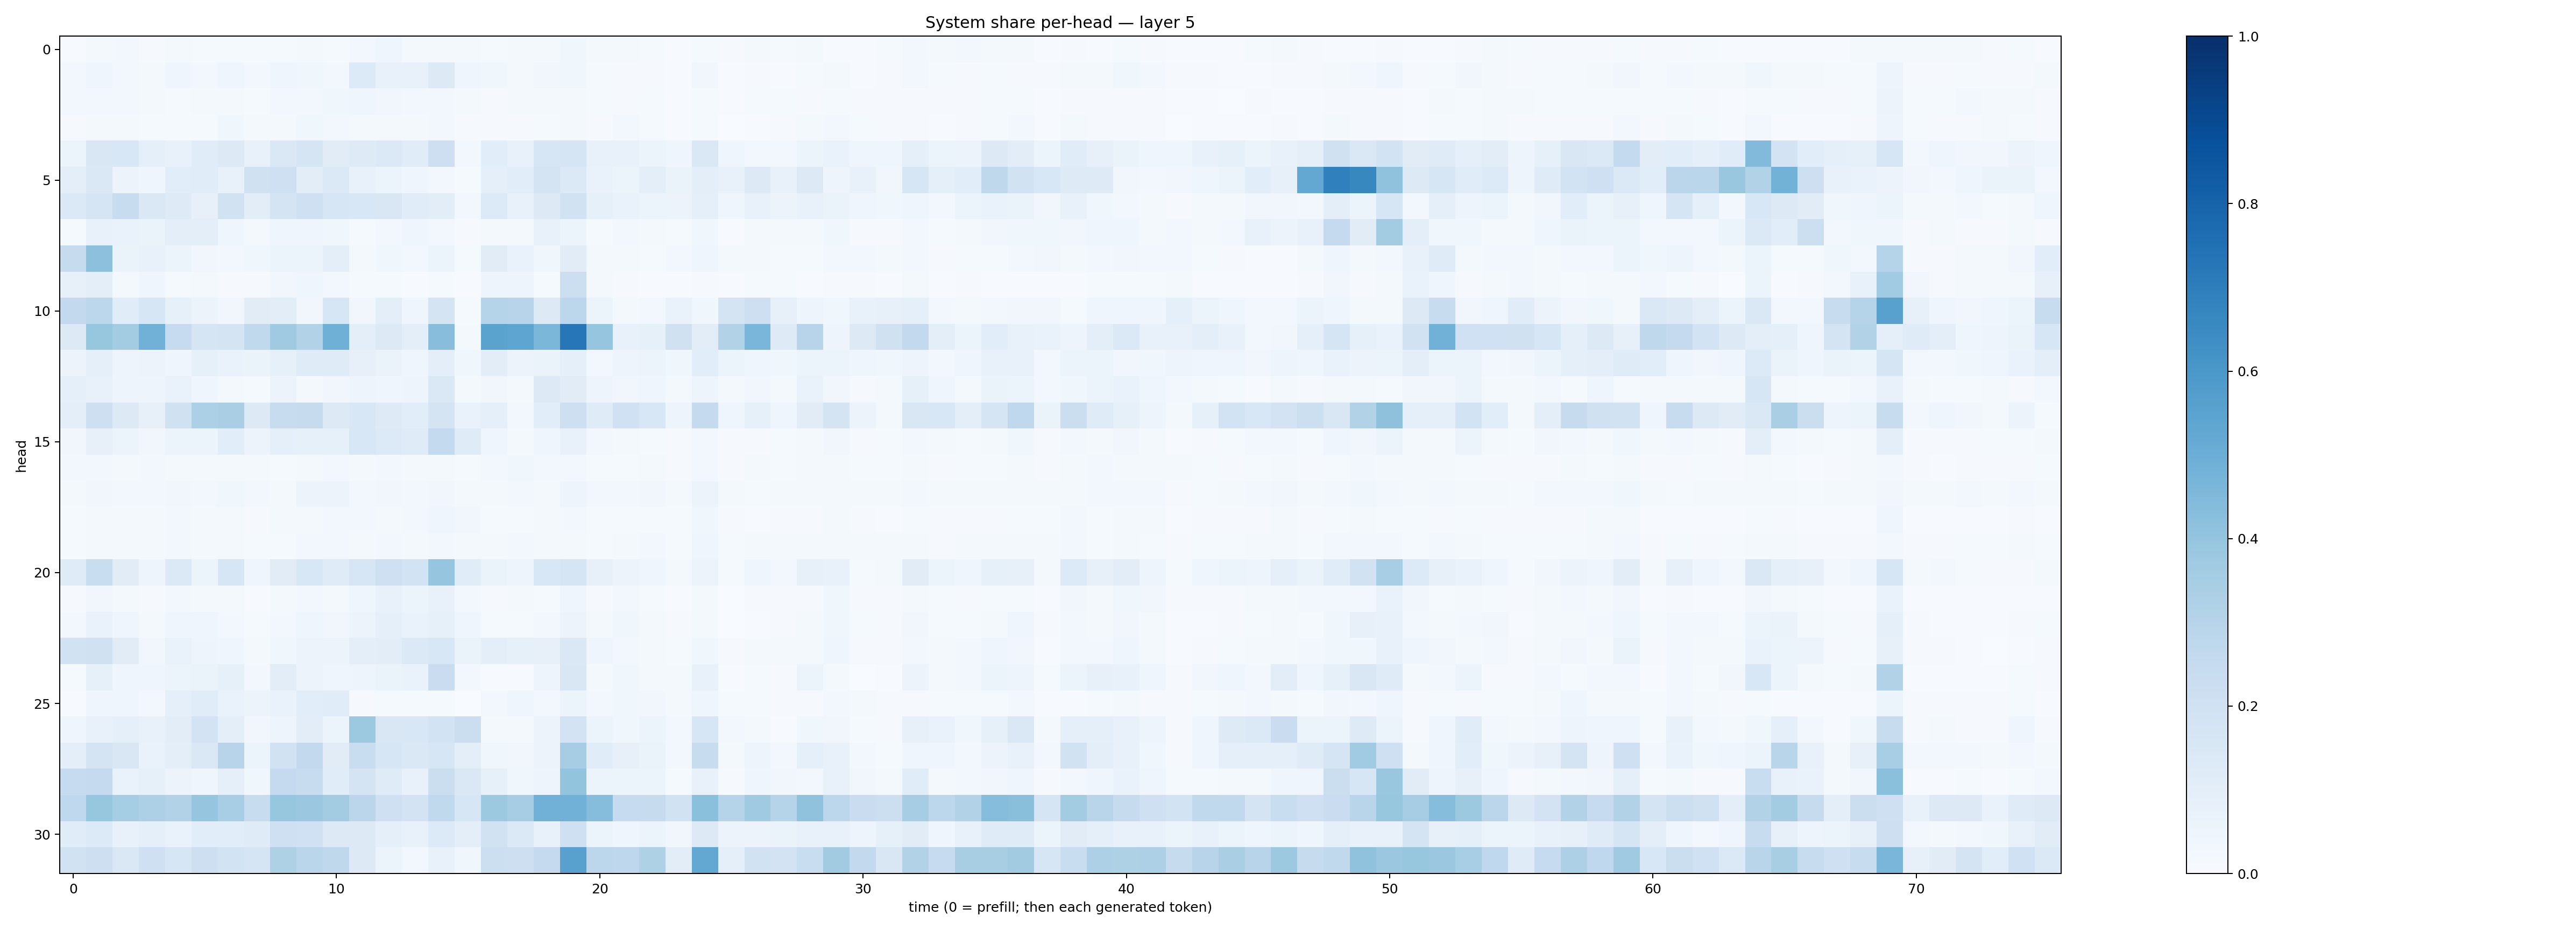

The file beside this chart, header and first rows:
0.006927582, 0.022506531, 0.02838947, 0.011632381, 0.02127668, 0.015478504, 0.015114631, 0.012804406, 0.013384284, 0.018211763, 0.014487732, 0.026630115, 0.041977152, 0.020771738, 0.020589529, 0.017370244, 0.012114721, 0.01702616, 0.019999037, 0.03516183, 0.018867506, 0.018297797, 0.015284438, 0.0063961856
0.02524, 0.04501, 0.02827, 0.01948, 0.04059, 0.02452, 0.03962, 0.02379, 0.03971, 0.03831, 0.02705, 0.1346, 0.07051, 0.07102, 0.1269, 0.04207, 0.03758, 0.01791, 0.03377, 0.03864, 0.0133, 0.01136, 0.01153, 0.007526
0.02762, 0.02707, 0.02374, 0.02199, 0.01499, 0.02014, 0.01617, 0.01241, 0.02747, 0.03058, 0.03611, 0.04615, 0.03366, 0.02447, 0.02896, 0.0175, 0.008323, 0.01638, 0.01633, 0.01977, 0.01383, 0.01062, 0.01179, 0.006999
0.01104, 0.01817, 0.01808, 0.01363, 0.01346, 0.01528, 0.0375, 0.02193, 0.01688, 0.03554, 0.02953, 0.01925, 0.01984, 0.01686, 0.02377, 0.01119, 0.01018, 0.008648, 0.0132, 0.02296, 0.0103, 0.02622, 0.01188, 0.003992
0.05388, 0.1486, 0.1536, 0.09347, 0.07345, 0.1163, 0.1319, 0.07183, 0.1429, 0.1705, 0.1118, 0.1224, 0.1388, 0.1137, 0.2148, 0.03058, 0.108, 0.07377, 0.1627, 0.1705, 0.07778, 0.07709, 0.05259, 0.04617
0.09929, 0.144, 0.05481, 0.0455, 0.1074, 0.1162, 0.07752, 0.1973, 0.2045, 0.1053, 0.139, 0.07155, 0.0531, 0.04623, 0.02416, 0.01264, 0.08967, 0.1075, 0.1788, 0.1382, 0.06871, 0.05883, 0.09422, 0.06369
0.1375, 0.1666, 0.2416, 0.148, 0.1213, 0.08075, 0.1926, 0.1053, 0.174, 0.205, 0.1568, 0.1551, 0.1506, 0.1151, 0.1024, 0.02411, 0.1329, 0.07536, 0.1325, 0.1909, 0.08525, 0.06937, 0.05919, 0.05812
0.01546, 0.07062, 0.06942, 0.06389, 0.09443, 0.09408, 0.04371, 0.01878, 0.04521, 0.04005, 0.03707, 0.01536, 0.03115, 0.04008, 0.02813, 0.01088, 0.02259, 0.01782, 0.07615, 0.05932, 0.0145, 0.02768, 0.02206, 0.01287
0.2433, 0.4148, 0.06588, 0.07222, 0.05096, 0.03442, 0.02833, 0.03778, 0.05465, 0.06239, 0.1011, 0.02205, 0.03816, 0.02364, 0.05989, 0.01213, 0.1096, 0.06906, 0.03874, 0.1104, 0.02132, 0.01775, 0.01481, 0.02379
0.07903, 0.09904, 0.02134, 0.03999, 0.01354, 0.01755, 0.01007, 0.008844, 0.0327, 0.04537, 0.02448, 0.0126, 0.01515, 0.004395, 0.01498, 0.004412, 0.04728, 0.04868, 0.01479, 0.2186, 0.0229, 0.009058, 0.005323, 0.007051
0.2602, 0.2794, 0.1156, 0.1588, 0.08302, 0.05513, 0.03213, 0.1129, 0.1016, 0.03422, 0.1606, 0.03141, 0.1008, 0.04399, 0.1783, 0.01176, 0.2987, 0.2931, 0.1263, 0.2798, 0.05429, 0.02333, 0.02435, 0.06761
0.1303, 0.3938, 0.358, 0.4824, 0.2478, 0.1675, 0.1732, 0.2651, 0.3687, 0.3094, 0.492, 0.09908, 0.129, 0.09677, 0.4293, 0.02333, 0.5482, 0.5375, 0.4587, 0.7232, 0.3979, 0.07116, 0.08414, 0.1975
0.05526, 0.09193, 0.05012, 0.05556, 0.0404, 0.08248, 0.06795, 0.06433, 0.08322, 0.1208, 0.1179, 0.07867, 0.06397, 0.04528, 0.09661, 0.03532, 0.1034, 0.0582, 0.06573, 0.09029, 0.02653, 0.05008, 0.05128, 0.03743
0.09364, 0.07159, 0.04948, 0.0505, 0.06843, 0.04256, 0.02227, 0.01538, 0.05764, 0.01691, 0.03191, 0.04917, 0.0409, 0.04951, 0.143, 0.02034, 0.03138, 0.02168, 0.1259, 0.1112, 0.05052, 0.03409, 0.04443, 0.02104
0.09895, 0.213, 0.1319, 0.07888, 0.1971, 0.3305, 0.3378, 0.1308, 0.2348, 0.2436, 0.1319, 0.1537, 0.1245, 0.1067, 0.1761, 0.07007, 0.0922, 0.02767, 0.1088, 0.2136, 0.119, 0.1993, 0.1526, 0.04797
0.03125, 0.08157, 0.05112, 0.03277, 0.05357, 0.05927, 0.1083, 0.05588, 0.08832, 0.08412, 0.08583, 0.1542, 0.1338, 0.1175, 0.2539, 0.1186, 0.04317, 0.02337, 0.04542, 0.07517, 0.02918, 0.01597, 0.01537, 0.01051
0.02496, 0.02722, 0.01834, 0.02397, 0.02276, 0.02249, 0.02184, 0.02077, 0.01281, 0.02162, 0.02366, 0.0191, 0.02379, 0.0192, 0.02309, 0.01487, 0.02638, 0.03784, 0.0236, 0.02956, 0.01185, 0.01556, 0.01866, 0.009053
0.01883, 0.03312, 0.02718, 0.02566, 0.03456, 0.02976, 0.03692, 0.02687, 0.02289, 0.05577, 0.05662, 0.02924, 0.03199, 0.02543, 0.03255, 0.02229, 0.01993, 0.0299, 0.02177, 0.04802, 0.03043, 0.02931, 0.03194, 0.01962
0.01191, 0.01568, 0.01675, 0.01743, 0.02402, 0.02279, 0.01846, 0.01068, 0.02199, 0.02274, 0.02697, 0.03053, 0.02219, 0.02463, 0.04152, 0.03294, 0.01175, 0.01491, 0.01586, 0.02657, 0.01209, 0.01481, 0.01352, 0.01212
0.01184, 0.02148, 0.01892, 0.01837, 0.02653, 0.02031, 0.02142, 0.012, 0.01558, 0.03024, 0.02581, 0.02031, 0.02657, 0.01983, 0.03065, 0.0217, 0.01799, 0.02848, 0.02341, 0.01991, 0.01229, 0.02267, 0.02488, 0.01477
0.12, 0.2335, 0.1106, 0.0475, 0.138, 0.05405, 0.1593, 0.0413, 0.1095, 0.1561, 0.1189, 0.161, 0.2035, 0.1842, 0.3948, 0.1142, 0.06558, 0.05016, 0.1529, 0.171, 0.08181, 0.05812, 0.04237, 0.02013
0.01137, 0.03383, 0.02072, 0.009509, 0.03003, 0.02331, 0.02088, 0.00647, 0.02148, 0.02515, 0.01569, 0.04112, 0.07691, 0.05965, 0.07457, 0.0278, 0.008153, 0.01608, 0.01433, 0.03947, 0.01118, 0.02792, 0.01224, 0.007768
0.0239, 0.06776, 0.04415, 0.0201, 0.04233, 0.04128, 0.02886, 0.01493, 0.02612, 0.04024, 0.03478, 0.05515, 0.08705, 0.06825, 0.08228, 0.04226, 0.01467, 0.01177, 0.02533, 0.05724, 0.01825, 0.03568, 0.02336, 0.01009
0.191, 0.1983, 0.1125, 0.03442, 0.06741, 0.04951, 0.04306, 0.02153, 0.03813, 0.05733, 0.05758, 0.1003, 0.1025, 0.139, 0.1537, 0.06511, 0.09752, 0.0848, 0.082, 0.1461, 0.04156, 0.02985, 0.01752, 0.01526
0.01195, 0.08529, 0.04244, 0.04169, 0.06081, 0.06639, 0.08214, 0.02426, 0.1054, 0.05727, 0.04562, 0.04908, 0.06307, 0.06695, 0.2267, 0.02475, 0.004478, 0.00749, 0.04721, 0.1507, 0.02248, 0.03571, 0.02301, 0.01575
0.007559, 0.04171, 0.04019, 0.03041, 0.08751, 0.1169, 0.06826, 0.05687, 0.06705, 0.1061, 0.116, 0.00966, 0.01463, 0.0141, 0.0142, 0.003159, 0.02885, 0.04174, 0.02532, 0.06045, 0.02538, 0.03624, 0.03383, 0.01617
0.04128, 0.0743, 0.09115, 0.07512, 0.1051, 0.1806, 0.1014, 0.03512, 0.05041, 0.1045, 0.05125, 0.3778, 0.1486, 0.1528, 0.1855, 0.226, 0.01751, 0.01822, 0.05585, 0.1804, 0.06213, 0.03696, 0.05265, 0.0297
0.09437, 0.1793, 0.1491, 0.06774, 0.09951, 0.1445, 0.2954, 0.06022, 0.19, 0.258, 0.1128, 0.2308, 0.161, 0.1454, 0.1635, 0.09884, 0.0374, 0.03233, 0.05548, 0.3507, 0.1166, 0.08112, 0.06623, 0.02479
0.25, 0.2518, 0.06952, 0.08311, 0.05678, 0.04499, 0.09238, 0.03652, 0.2526, 0.2361, 0.1159, 0.1758, 0.1204, 0.07566, 0.2223, 0.1463, 0.08352, 0.03878, 0.04832, 0.4006, 0.05249, 0.06066, 0.05437, 0.01423
0.2661, 0.3939, 0.3527, 0.3279, 0.314, 0.3947, 0.3471, 0.2395, 0.3935, 0.3809, 0.3586, 0.2818, 0.2047, 0.1835, 0.2628, 0.1593, 0.3784, 0.3482, 0.4824, 0.4835, 0.4303, 0.2487, 0.2447, 0.1907
0.1155, 0.1339, 0.07786, 0.09225, 0.0686, 0.1059, 0.1073, 0.1195, 0.2032, 0.2009, 0.1256, 0.13, 0.09146, 0.07486, 0.1367, 0.09877, 0.1885, 0.1374, 0.07531, 0.2062, 0.05088, 0.04649, 0.05385, 0.0338
0.1909, 0.2134, 0.1425, 0.209, 0.157, 0.2126, 0.1857, 0.1642, 0.3222, 0.2855, 0.2697, 0.1276, 0.06209, 0.03004, 0.07751, 0.03684, 0.216, 0.2141, 0.253, 0.5547, 0.279, 0.276, 0.3218, 0.1041
